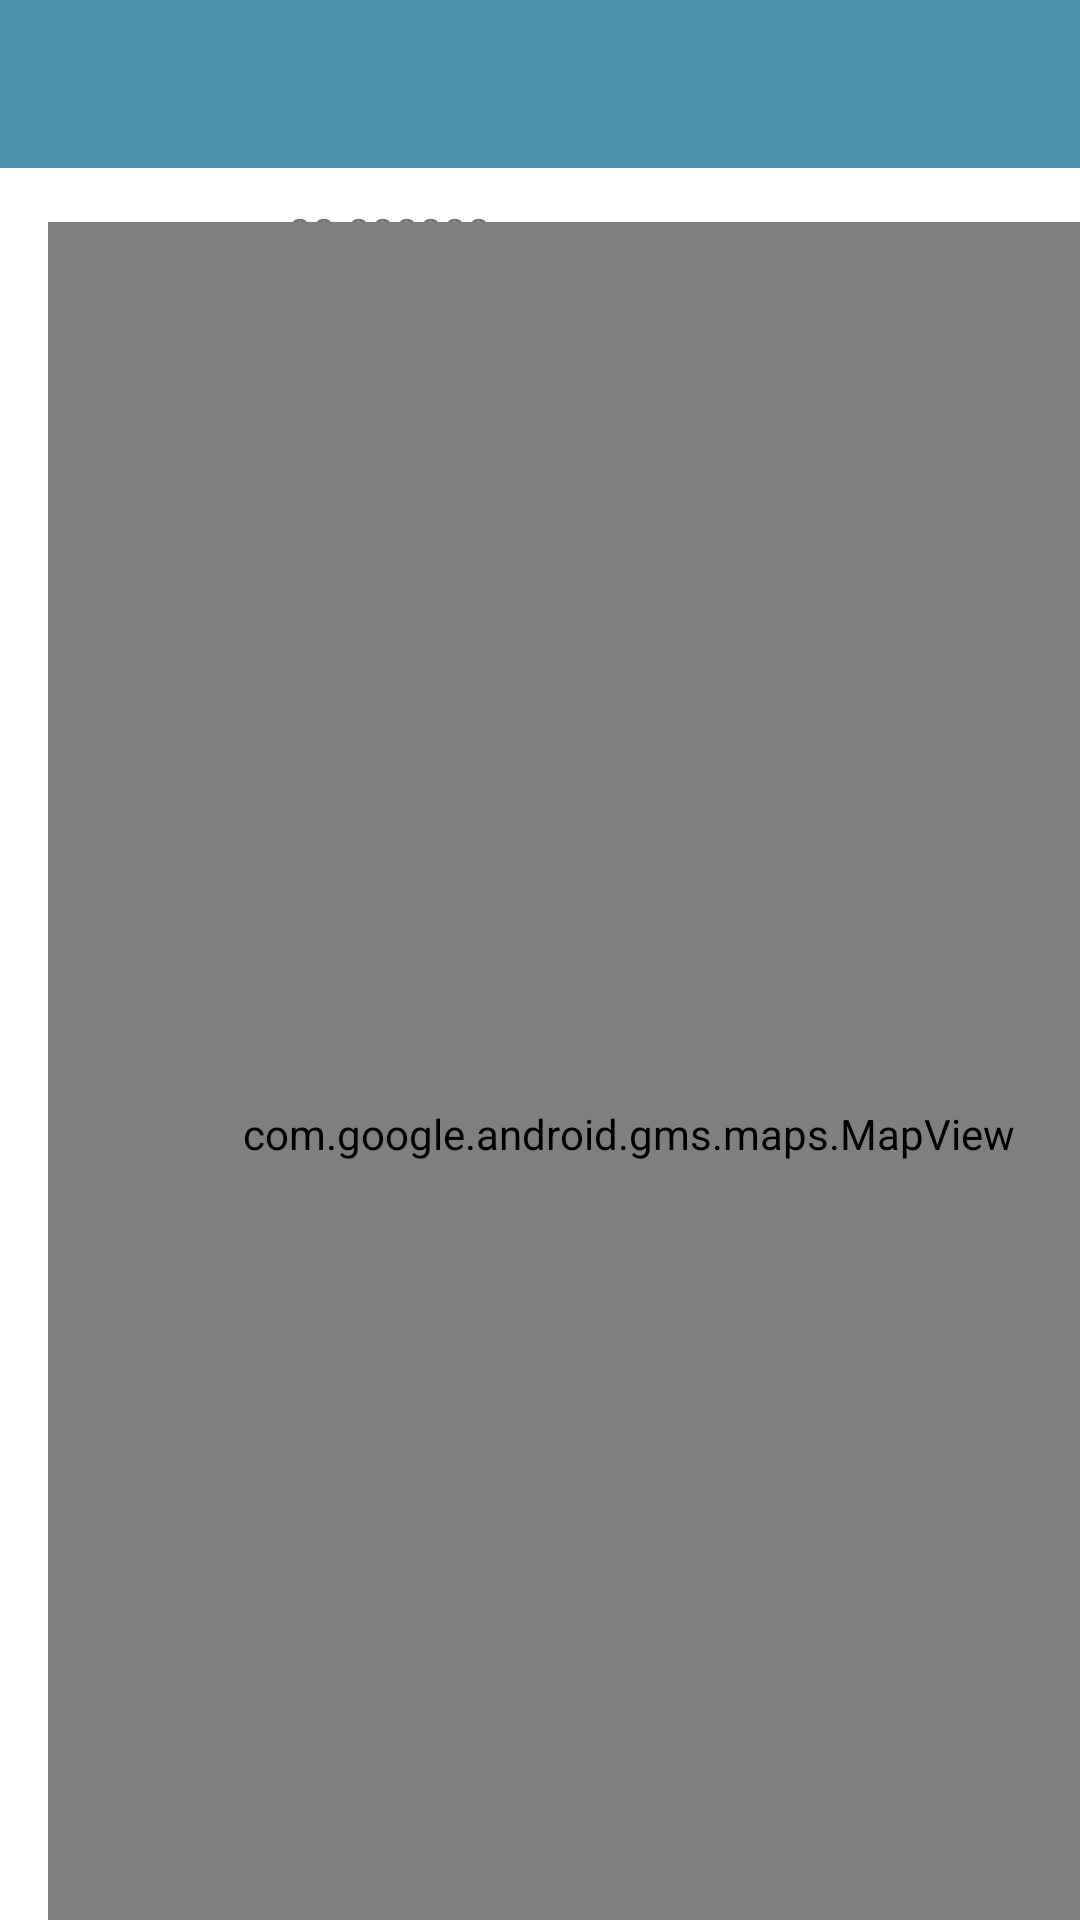

Layout XML and referenced resources for this Android screen:
<!-- AndroidManifest.xml: application theme Theme.Property -->
<!-- res/layout/activity_map.xml -->
<?xml version="1.0" encoding="utf-8"?>
<androidx.coordinatorlayout.widget.CoordinatorLayout xmlns:android="http://schemas.android.com/apk/res/android"
    xmlns:app="http://schemas.android.com/apk/res-auto"
    xmlns:tools="http://schemas.android.com/tools"
    android:layout_width="match_parent"
    android:layout_height="match_parent"
    tools:context="org.wit.property_manager.views.location.EditLocationView">

    <com.google.android.material.appbar.AppBarLayout
        android:layout_width="match_parent"
        android:layout_height="wrap_content"
        android:background="@color/colorAccent"
        android:fitsSystemWindows="true"
        app:elevation="0dip"
        app:theme="@style/ThemeOverlay.AppCompat.Dark.ActionBar">

        <androidx.appcompat.widget.Toolbar
            android:id="@+id/toolbar"
            android:layout_width="match_parent"
            android:layout_height="wrap_content"
            app:titleTextColor="@color/colorPrimary" />
    </com.google.android.material.appbar.AppBarLayout>

    <androidx.constraintlayout.widget.ConstraintLayout
        android:layout_width="match_parent"
        android:layout_height="match_parent"
        android:layout_alignTop="@+id/appBarLayout"
        android:layout_alignParentBottom="true"
        android:layout_marginTop="0dp"
        android:layout_marginBottom="0dp">

        <TextView
            android:id="@+id/lat"
            android:layout_width="wrap_content"
            android:layout_height="wrap_content"
            android:layout_marginStart="96dp"
            android:layout_marginTop="68dp"
            android:text="00.000000"
            app:layout_constraintStart_toStartOf="parent"
            app:layout_constraintTop_toTopOf="parent" />

        <TextView
            android:id="@+id/lng"
            android:layout_width="wrap_content"
            android:layout_height="wrap_content"
            android:layout_marginStart="106dp"
            android:layout_marginTop="68dp"
            android:layout_marginEnd="113dp"
            android:text="00.000000"
            app:layout_constraintEnd_toEndOf="parent"
            app:layout_constraintHorizontal_bias="0.47"
            app:layout_constraintStart_toEndOf="@+id/lat"
            app:layout_constraintTop_toTopOf="parent" />

        <com.google.android.gms.maps.MapView
            android:id="@+id/mapView2"
            android:layout_width="387dp"
            android:layout_height="608dp"
            android:layout_marginStart="16dp"
            android:layout_marginTop="4dp"
            android:layout_marginEnd="16dp"
            android:layout_marginBottom="16dp"
            app:layout_constraintBottom_toBottomOf="parent"
            app:layout_constraintEnd_toEndOf="parent"
            app:layout_constraintHorizontal_bias="0.0"
            app:layout_constraintStart_toStartOf="parent"
            app:layout_constraintTop_toBottomOf="@+id/lat"
            app:layout_constraintVertical_bias="0.23" />
    </androidx.constraintlayout.widget.ConstraintLayout>

</androidx.coordinatorlayout.widget.CoordinatorLayout>
<!-- resources referenced by this layout -->
<resources>
  <color name="colorAccent">#4c90af</color>
  <color name="colorPrimary">#FFFFFF</color>
  <style name="Theme.Property" parent="Theme.MaterialComponents.DayNight.NoActionBar">
          
          <item name="colorPrimary">@color/colorAccent</item>
          <item name="colorPrimaryVariant">@color/colorPrimaryDark</item>
          <item name="colorOnPrimary">@color/colorPrimaryDark</item>
          
          <item name="colorSecondary">@color/teal_200</item>
          <item name="colorSecondaryVariant">@color/teal_700</item>
          <item name="colorOnSecondary">@color/black</item>
          
          <item name="android:statusBarColor" tools:targetApi="l">?attr/colorPrimaryVariant</item>
          
      </style>
  <color name="colorPrimaryDark">#000000</color>
  <color name="teal_200">#FF03DAC5</color>
  <color name="teal_700">#FF018786</color>
  <color name="black">#FF000000</color>
</resources>
